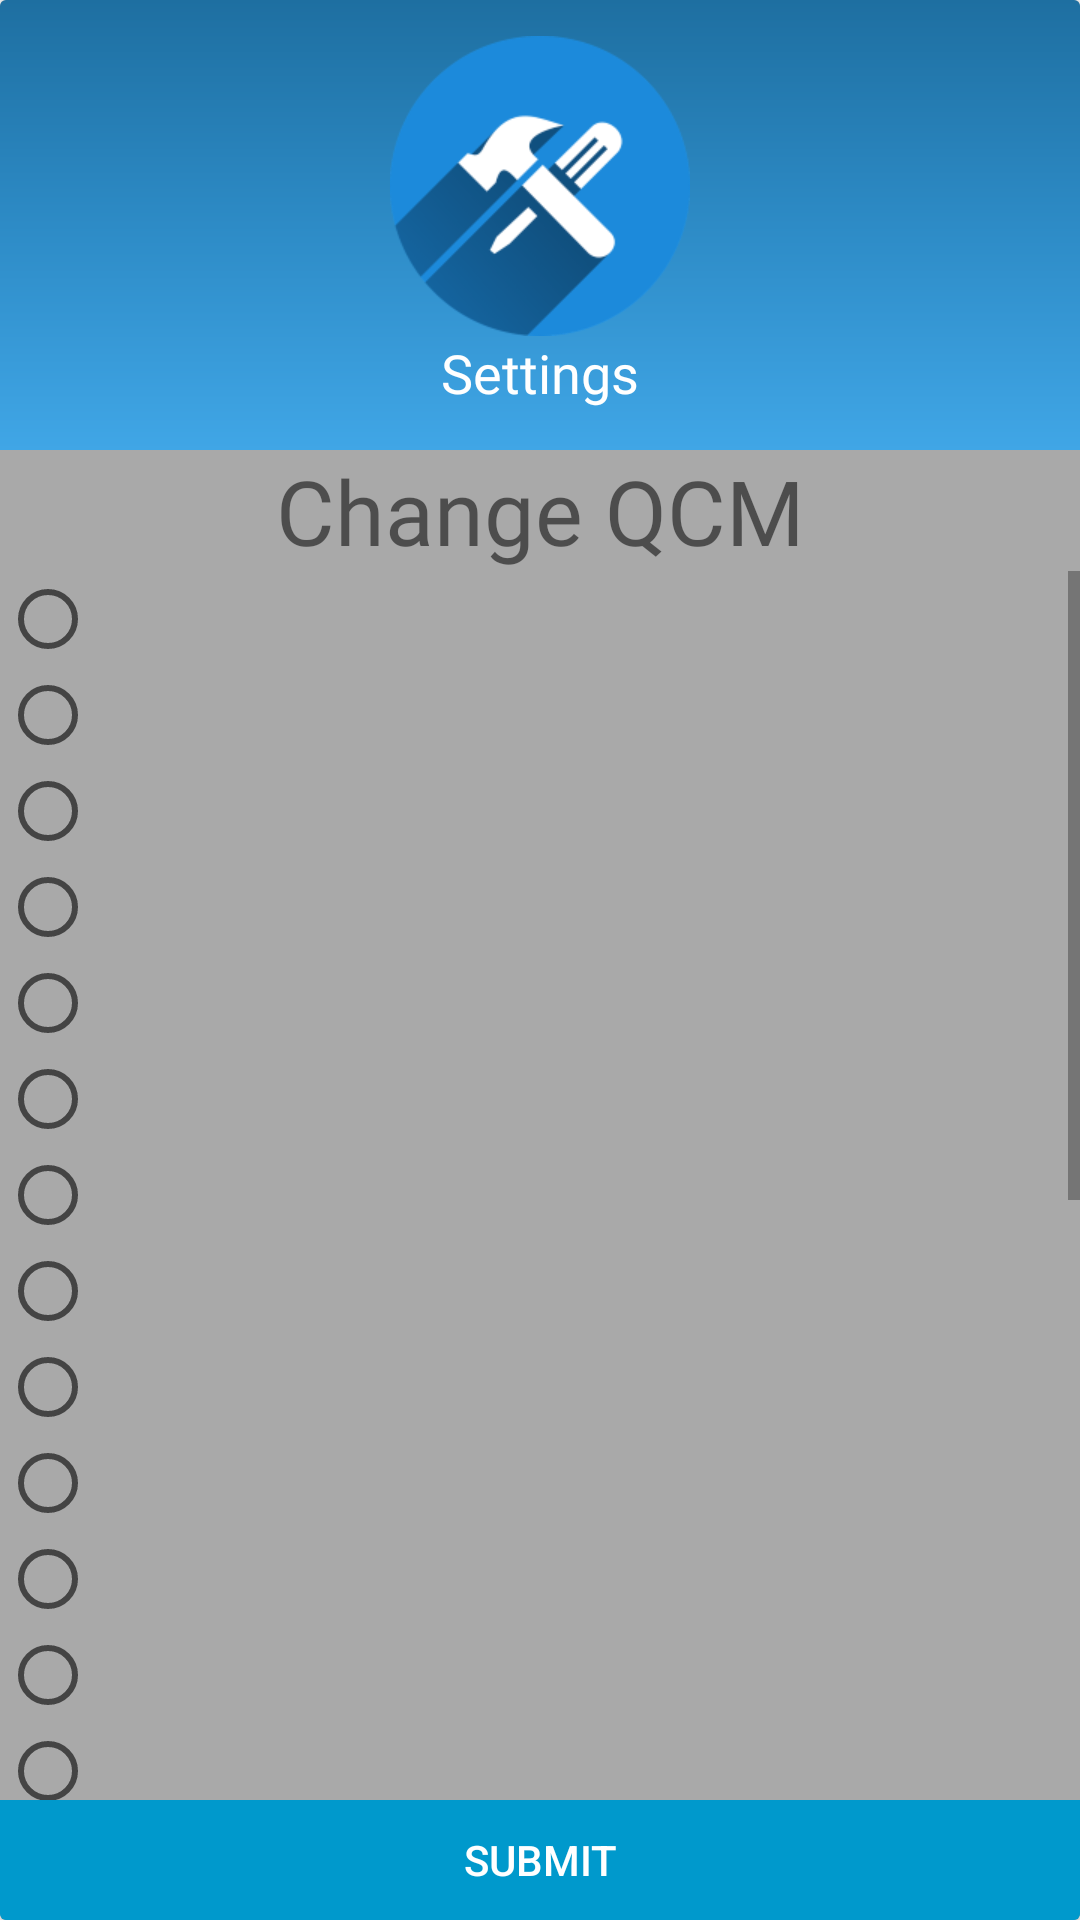

This screen was rendered from an Android layout file. Write that file and the resources it references.
<!-- AndroidManifest.xml: application theme MyTheme -->
<!-- res/layout/dg.xml -->
<?xml version="1.0" encoding="utf-8"?>
<android.support.v7.widget.CardView xmlns:android="http://schemas.android.com/apk/res/android"
    xmlns:app="http://schemas.android.com/apk/res-auto"
    xmlns:tools="http://schemas.android.com/tools"
    android:layout_width="match_parent"
    android:layout_height="match_parent"
    tools:context="com.univ_setif.fsciences.qcm.Settings"
    app:cardBackgroundColor="@color/contentBadgeTitle">
    <RelativeLayout
        android:layout_width="match_parent"
        android:layout_height="match_parent">

        <RelativeLayout
            android:id="@+id/relative1"
            android:layout_width="match_parent"
            android:layout_height="150sp"
            android:background="@drawable/bg_login2">

            <ImageView
                android:id="@+id/settings"
                android:layout_width="100sp"
                android:layout_height="100sp"

                android:layout_centerHorizontal="true"

                android:layout_marginTop="12sp"
                android:src="@drawable/setting"
                android:transitionName="Settingsicon" />
            <TextView
                android:layout_width="wrap_content"
                android:layout_height="wrap_content"
                android:text="Settings"
                android:textColor="@android:color/white"
                android:textSize="18sp"
                android:layout_below="@id/settings"
                android:layout_marginBottom="10sp"
                android:layout_centerHorizontal="true"
                android:fontFamily="@font/gnyrwn971"
                />

        </RelativeLayout>
        <RelativeLayout
            android:layout_alignParentBottom="true"
            android:id="@+id/chooseqcm"
            android:layout_width="match_parent"
            android:layout_height="40sp">
            <Button

                android:id="@+id/choosemcq"
               android:layout_alignParentBottom="true"
                android:layout_width="match_parent"
                android:layout_height="wrap_content"
                android:textColor="@android:color/white"
                android:background="@android:color/holo_blue_dark"
                android:text="Submit"/>
        </RelativeLayout>

            <RelativeLayout
                android:layout_above="@+id/chooseqcm"
                android:id="@+id/relative2"
                android:layout_below="@+id/relative1"
                android:background="@color/contentBadgeTitle"
                android:layout_width="match_parent"
                android:layout_height="match_parent">

                <TextView
                    android:id="@+id/title"
                    android:layout_width="match_parent"
                    android:layout_height="wrap_content"
                    android:layout_alignParentStart="true"
                    android:layout_alignParentTop="true"
                    android:fontFamily="@font/gnyrwn971"
                    android:text="Change QCM"
                    android:textAlignment="center"
                    android:textSize="30sp" />
                <ScrollView
                    android:layout_below="@+id/title"
                    android:layout_width="match_parent"
                    android:layout_height="match_parent">
                    <RadioGroup
                        android:layout_below="@+id/radiogroup"
                        android:layout_width="match_parent"
                        android:layout_height="wrap_content">
                        <RadioButton
                            android:id="@+id/radio1"
                            android:layout_width="match_parent"
                            android:layout_height="wrap_content" />
                        <RadioButton
                            android:id="@+id/radio2"
                            android:layout_width="match_parent"
                            android:layout_height="wrap_content" />
                        <RadioButton
                            android:id="@+id/radio3"
                            android:layout_width="match_parent"
                            android:layout_height="wrap_content" />
                        <RadioButton
                            android:id="@+id/radio4"
                            android:layout_width="match_parent"
                            android:layout_height="wrap_content" />
                        <RadioButton

                            android:layout_width="match_parent"
                            android:layout_height="wrap_content" />
                        <RadioButton

                            android:layout_width="match_parent"
                            android:layout_height="wrap_content" />   <RadioButton

                        android:layout_width="match_parent"
                        android:layout_height="wrap_content" />   <RadioButton

                        android:layout_width="match_parent"
                        android:layout_height="wrap_content" />   <RadioButton

                        android:layout_width="match_parent"
                        android:layout_height="wrap_content" />   <RadioButton

                        android:layout_width="match_parent"
                        android:layout_height="wrap_content" />   <RadioButton

                        android:layout_width="match_parent"
                        android:layout_height="wrap_content" />   <RadioButton

                        android:layout_width="match_parent"
                        android:layout_height="wrap_content" />   <RadioButton

                        android:layout_width="match_parent"
                        android:layout_height="wrap_content" />   <RadioButton

                        android:layout_width="match_parent"
                        android:layout_height="wrap_content" />   <RadioButton

                        android:layout_width="match_parent"
                        android:layout_height="wrap_content" />   <RadioButton

                        android:layout_width="match_parent"
                        android:layout_height="wrap_content" />   <RadioButton

                        android:layout_width="match_parent"
                        android:layout_height="wrap_content" />   <RadioButton

                        android:layout_width="match_parent"
                        android:layout_height="wrap_content" />   <RadioButton

                        android:layout_width="match_parent"
                        android:layout_height="wrap_content" />   <RadioButton

                        android:layout_width="match_parent"
                        android:layout_height="wrap_content" />   <RadioButton

                        android:layout_width="match_parent"
                        android:layout_height="wrap_content" />   <RadioButton

                        android:layout_width="match_parent"
                        android:layout_height="wrap_content" />   <RadioButton

                        android:layout_width="match_parent"
                        android:layout_height="wrap_content" />   <RadioButton

                        android:layout_width="match_parent"
                        android:layout_height="wrap_content" />   <RadioButton

                        android:layout_width="match_parent"
                        android:layout_height="wrap_content" />


                    </RadioGroup>
                </ScrollView>

            </RelativeLayout>



    </RelativeLayout>



</android.support.v7.widget.CardView>
<!-- resources referenced by this layout -->
<resources>
  <color name="contentBadgeTitle">#a9a9a9</color>
  <!-- drawable bg_login2 (drawable) -->
  <?xml version="1.0" encoding="utf-8"?>
  <shape xmlns:android="http://schemas.android.com/apk/res/android"
      android:shape="rectangle">
  
      <gradient
          android:startColor="#40a6e6"
  
          android:centerColor="#2d8bc6"
          android:endColor="#1e6fa1"
          android:angle="90"/>
  </shape>
  <!-- drawable setting: png bitmap (drawable, 11870 bytes) -->
  <style name="MyTheme" parent="Theme.AppCompat.Light.NoActionBar" />
</resources>
